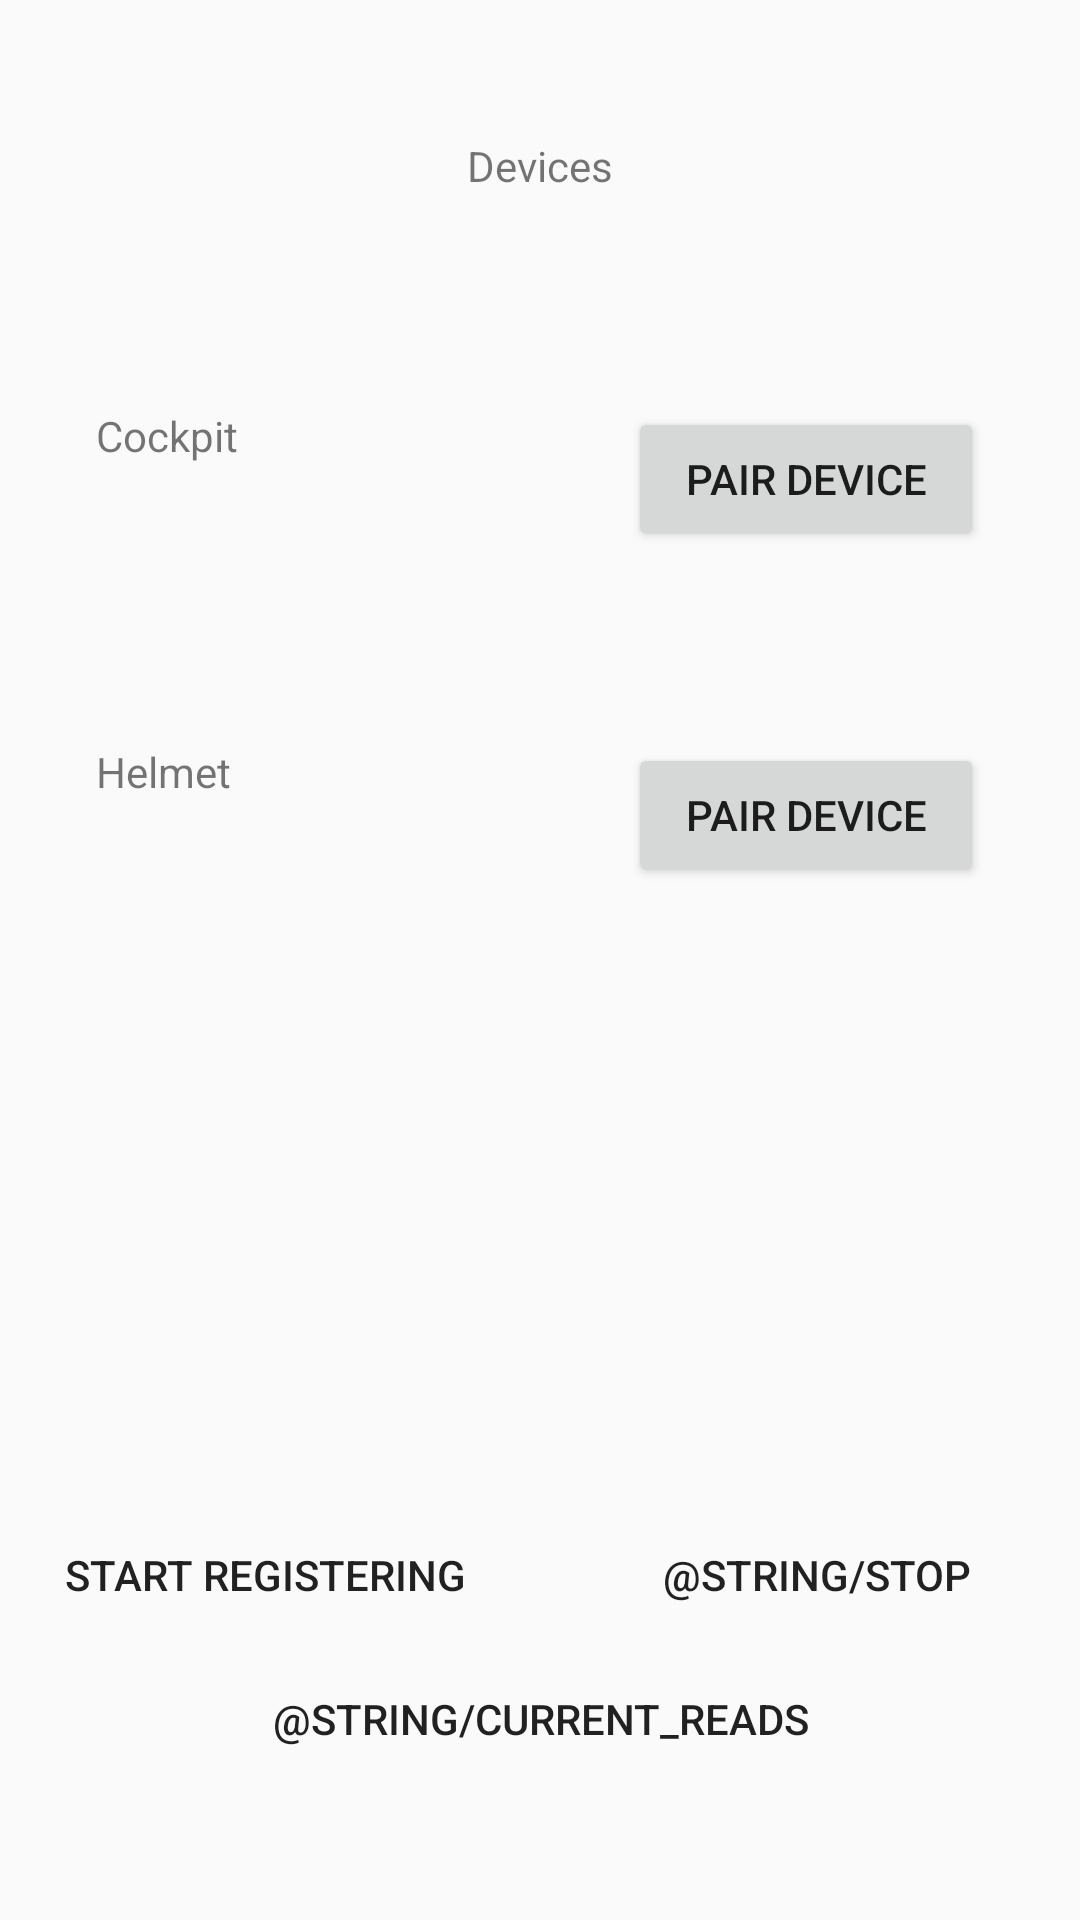

Write the Android layout XML for this screen, with the resource values it uses.
<!-- AndroidManifest.xml: application theme AppTheme -->
<!-- res/layout/activity_main.xml -->
<?xml version="1.0" encoding="utf-8"?>
<android.support.constraint.ConstraintLayout xmlns:android="http://schemas.android.com/apk/res/android"
    xmlns:app="http://schemas.android.com/apk/res-auto"
    xmlns:tools="http://schemas.android.com/tools"
    android:id="@+id/activity_main"
    android:layout_width="match_parent"
    android:layout_height="match_parent"
    tools:context="com.losek.vfrmobile.activity.MainActivity">

    <TextView
        android:layout_width="wrap_content"
        android:layout_height="17dp"
        android:text="@string/devices"
        android:id="@+id/activity_main_devices_label"
        android:layout_marginTop="16dp"
        app:layout_constraintTop_toTopOf="parent"
        android:layout_marginEnd="16dp"
        app:layout_constraintRight_toRightOf="parent"
        android:layout_marginStart="16dp"
        app:layout_constraintLeft_toLeftOf="parent"
        app:layout_constraintBottom_toBottomOf="parent"
        android:layout_marginBottom="16dp"
        app:layout_constraintVertical_bias="0.050000012" />

    <LinearLayout
        android:orientation="vertical"
        android:layout_width="0dp"
        android:layout_height="wrap_content"
        app:layout_constraintTop_toBottomOf="@+id/activity_main_devices_label"
        android:layout_marginStart="16dp"
        app:layout_constraintLeft_toLeftOf="parent"
        android:layout_marginEnd="16dp"
        app:layout_constraintRight_toRightOf="parent"
        android:layout_marginTop="16dp"
        app:layout_constraintBottom_toBottomOf="parent"
        android:layout_marginBottom="16dp"
        app:layout_constraintVertical_bias="0.13"
        android:id="@+id/linearLayout2">

        <LinearLayout
            android:orientation="horizontal"
            android:layout_width="match_parent"
            android:id="@+id/activity_main_cockpit_layout"
            android:weightSum="5"
            android:layout_marginStart="16dp"
            app:layout_constraintLeft_toLeftOf="parent"
            android:layout_marginEnd="16dp"
            app:layout_constraintRight_toRightOf="parent"
            app:layout_constraintTop_toBottomOf="@+id/activity_main_devices_label"
            android:layout_marginTop="8dp"
            android:layout_height="wrap_content"
            android:layout_marginBottom="32dp">

            <LinearLayout
                android:orientation="vertical"
                android:layout_width="0dp"
                android:layout_height="match_parent"
                android:id="@+id/activity_main_cockpit_labels_layout"
                android:layout_weight="3">

                <TextView
                    android:text="@string/cockpit"
                    android:layout_width="match_parent"
                    android:layout_height="wrap_content"
                    android:id="@+id/activity_main_cockpit_label"
                    tools:layout_editor_absoluteY="65dp"
                    tools:layout_editor_absoluteX="16dp"
                    android:layout_weight="1"
                    tools:ignore="NestedWeights" />

                <TextView
                    android:layout_width="match_parent"
                    android:layout_height="wrap_content"
                    android:id="@+id/activity_main_cockpit_tag_value"
                    tools:layout_editor_absoluteY="106dp"
                    tools:layout_editor_absoluteX="16dp"
                    android:layout_weight="1" />

            </LinearLayout>

            <Button
                android:text="@string/pair_button"
                android:layout_width="0dp"
                android:layout_height="wrap_content"
                android:id="@+id/activity_main_cockpit_pair_button"
                android:onClick="pairCockpitTag"
                tools:layout_editor_absoluteY="62dp"
                tools:layout_editor_absoluteX="245dp"
                android:layout_weight="2" />

        </LinearLayout>

        <LinearLayout
            android:orientation="horizontal"
            android:layout_width="match_parent"
            android:layout_height="wrap_content"
            android:id="@+id/activity_main_helmet_layout"
            android:layout_marginTop="32dp"
            app:layout_constraintTop_toBottomOf="@+id/activity_main_cockpit_layout"
            app:layout_constraintRight_toRightOf="parent"
            android:layout_marginStart="16dp"
            app:layout_constraintLeft_toLeftOf="parent"
            android:layout_marginEnd="16dp"
            android:weightSum="5">

            <LinearLayout
                android:orientation="vertical"
                android:layout_width="0dp"
                android:layout_height="match_parent"
                android:layout_weight="3"
                android:id="@+id/activity_main_helmet_labels_layout">

                <TextView
                    android:text="@string/helmet"
                    android:layout_width="match_parent"
                    android:layout_height="0dp"
                    android:id="@+id/activity_main_helmet_label"
                    tools:layout_editor_absoluteY="187dp"
                    tools:layout_editor_absoluteX="16dp"
                    android:layout_weight="3"
                    tools:ignore="NestedWeights" />

                <TextView
                    android:layout_width="match_parent"
                    android:layout_height="wrap_content"
                    android:id="@+id/activity_main_helmet_tag_value"
                    tools:layout_editor_absoluteY="170dp"
                    tools:layout_editor_absoluteX="16dp" />
            </LinearLayout>

            <Button
                android:text="@string/pair_button"
                android:layout_width="0dp"
                android:layout_height="wrap_content"
                android:id="@+id/activity_main_helmet_pair_button"
                android:onClick="pairHelmetTag"
                tools:layout_editor_absoluteY="163dp"
                tools:layout_editor_absoluteX="245dp"
                android:layout_weight="2" />

        </LinearLayout>

    </LinearLayout>

    <LinearLayout
        android:orientation="vertical"
        android:layout_width="368dp"
        android:id="@+id/activity_main_buttons_layout"
        android:layout_height="wrap_content"
        android:layout_marginEnd="16dp"
        app:layout_constraintRight_toRightOf="parent"
        android:layout_marginStart="16dp"
        app:layout_constraintLeft_toLeftOf="parent"
        app:layout_constraintBottom_toBottomOf="parent"
        android:layout_marginBottom="16dp"
        app:layout_constraintVertical_bias="0.88"
        tools:ignore="NotSibling"
        android:layout_marginTop="8dp"
        app:layout_constraintTop_toBottomOf="@+id/linearLayout2">

        <LinearLayout
            android:orientation="horizontal"
            android:layout_width="match_parent"
            android:layout_height="wrap_content">

            <Button
                android:text="@string/start_button"
                android:layout_width="154dp"
                android:layout_height="wrap_content"
                android:id="@+id/start_button"
                android:onClick="startRegistering"
                tools:layout_editor_absoluteY="319dp"
                tools:layout_editor_absoluteX="30dp"
                android:layout_weight="1"
                style="@style/mainButtons"/>

            <Button
                android:text="@string/stop"
                android:layout_height="wrap_content"
                android:id="@+id/stop_button"
                tools:layout_editor_absoluteY="319dp"
                tools:layout_editor_absoluteX="224dp"
                android:layout_weight="1"
                android:layout_width="154dp"
                style="@style/mainButtons"
                android:onClick="stopRegistering"/>

        </LinearLayout>

        <LinearLayout
            android:orientation="horizontal"
            android:layout_width="match_parent"
            android:layout_height="wrap_content">

            <Button
                android:text="@string/current_reads"
                android:layout_width="0dp"
                android:layout_height="wrap_content"
                android:id="@+id/current_reads_button"
                tools:layout_editor_absoluteY="406dp"
                tools:layout_editor_absoluteX="217dp"
                android:layout_weight="1"
                style="@style/mainButtons"
                android:onClick="showLiveData"/>

        </LinearLayout>
    </LinearLayout>

</android.support.constraint.ConstraintLayout>
<!-- resources referenced by this layout -->
<resources>
  <string name="cockpit">Cockpit</string>
  <string name="devices">Devices</string>
  <string name="helmet">Helmet</string>
  <string name="pair_button">Pair device</string>
  <string name="start_button">Start registering</string>
  <style name="mainButtons" parent="Widget.AppCompat.Button.Borderless">
      </style>
  <style name="AppTheme" parent="Theme.AppCompat.Light.DarkActionBar">
          
          <item name="colorPrimary">@color/colorPrimary</item>
          <item name="colorPrimaryDark">@color/colorPrimaryDark</item>
          <item name="colorAccent">@color/colorAccent</item>
      </style>
  <!-- not gathered from this repository: default colours our renderer supplied (Android Studio template values) -->
  <color name="colorPrimary">#FF6200EE</color>
  <color name="colorPrimaryDark">#FF3700B3</color>
  <color name="colorAccent">#FF03DAC5</color>
</resources>
